Run: headless pygame with SDL's dummy video driver; simulated clock (each Clock.tick advances the game by its frame time, no real sleeping); random seed 0; keys injected as events and as key.get_pressed() state; mouse plan: one left click at the window centre at the start of phase 2, then a move to the lower-right quarter at the start of phase 3.
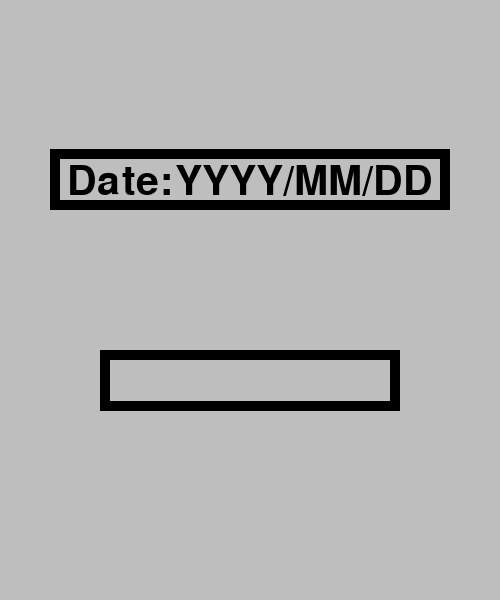
Frame 1 of 4 · flips 1–60 · no input
Frame 2 of 4 · flips 61–180 · clicked the window centre · tapped SPACE, RETURN · held RIGHT (→), D · screen unchanged from frame 1, image omitted
Frame 3 of 4 · flips 181–300 · moved the mouse to the lower-right quarter · held DOWN (↓), S · screen unchanged from frame 2, image omitted
Frame 4 of 4 · flips 301–420 · held LEFT (←), A, UP (↑), W · screen unchanged from frame 3, image omitted

The pygame program that drew these frames:

import pygame
from pygame.locals import *
import os

pygame.init()


def what_day(Date):

    # data
    d = Date.replace(" ", "")

    Y_ear_ = d[:-6]
    Y_ear = int(Y_ear_)
    Month_ = d[-5:-3]
    Month = int(Month_)
    Day_ = d[-2:]
    Day = int(Day_)
    century_ = Y_ear_[:-2]
    century = int(century_)
    year_ = Y_ear_[-2:]
    year = int(year_)

    # Century_code
    cb4 = century / 4

    if cb4 - int(cb4) == 0.75:
        cen_code = 3
    elif cb4 - int(cb4 == 0):
        cen_code = 2
    elif cb4 - int(cb4) == 0.25:
        cen_code = 0
    elif cb4 - int(cb4) == 0.5:
        cen_code = 5

    # Doomsday_calculator
    c = cen_code
    y = int(year / 12)
    r = year % 12
    cyr = int(r / 4)
    t = c + y + r + cyr
    doomsday = t % 7
    d_d = 1

    # d_rem calculator
    if Month == 1:
        if Y_ear % 4 == 0 and Y_ear % 400 != 0:
            d_d = 4
        else:
            d_d = 3
    elif Month == 2:
        if Y_ear % 4 == 0 and Y_ear % 400 != 0:
            d_d = 29
        else:
            d_d = 28
    elif Month == 3:
        d_d = 14
    elif Month == 4:
        d_d = 4
    elif Month == 5:
        d_d = 9
    elif Month == 6:
        d_d = 6
    elif Month == 7:
        d_d = 11
    elif Month == 8:
        d_d = 8
    elif Month == 9:
        d_d = 5
    elif Month == 10:
        d_d = 10
    elif Month == 11:
        d_d = 7
    elif Month == 12:
        d_d = 12

    day_rem = (Day - d_d) % 7

    # day

    if day_rem == 0:
        dayy = doomsday
    elif day_rem == 1:
        dayy = doomsday + 1
    elif day_rem == 2:
        dayy = doomsday + 2
    elif day_rem == 3:
        dayy = doomsday + 3
    elif day_rem == 4:
        dayy = doomsday + 4
    elif day_rem == 5:
        dayy = doomsday + 5
    elif day_rem == 6:
        dayy = doomsday + 6

    dayyy = dayy % 7

    if dayyy == 0:
        return "SUNDAY"
    elif dayyy == 1:
        return "MONDAY"
    elif dayyy == 2:
        return "TUESDAY"
    elif dayyy == 3:
        return "WEDNESDAY"
    elif dayyy == 4:
        return "THURSDAY"
    elif dayyy == 5:
        return "FRIDAY"
    elif dayyy == 6:
        return "SATURDAY"


def assects_pather(filename):
    asfp = os.path.join(os.path.dirname(os.path.realpath(__file__)))
    return os.path.join(asfp, filename)


screen = pygame.display.set_mode((500, 600))
pygame.display.set_caption("Day_Teller")
font = pygame.font.Font(None, 60)
clock = pygame.time.Clock()


active_color = (255, 0, 0)
passive_color = (0, 0, 0)

inp_rect = pygame.Rect(50, 149, 400, 61)
inp_color = passive_color

date = font.render("Date: ", True, "Black")
frmt = font.render("YYYY/MM/DD", True, "Black")

user_in = ""

out_rect = pygame.Rect(100, 350, 300, 61)


active = False
running = True
while running:

    for event in pygame.event.get():

        if event.type == pygame.QUIT:
            running = False

        elif event.type == VIDEORESIZE:
            pygame.display.set_mode((500, 600))

        elif event.type == pygame.MOUSEBUTTONDOWN:

            pos = pygame.mouse.get_pos()

            if inp_rect.collidepoint(pos) and event.button == 1:
                active = True
                user_in = ""

        elif event.type == pygame.KEYDOWN:

            if event.key == K_RETURN or event.key == K_KP_ENTER:
                active = False

            elif event.key == K_BACKSPACE and active == True:
                user_in = user_in[:-1]

            else:
                if event.key < 256 and active == True:
                    key_char = chr(event.key)
                    user_in += key_char

    user_date = font.render(user_in, True, "Black")

    screen.fill("Gray")
    pygame.draw.rect(screen, inp_color, inp_rect, 10)
    screen.blit(date, (67, 162))
    screen.blit(user_date, (175, 162))
    pygame.draw.rect(screen, "Black", out_rect, 10)

    if active == True:
        inp_color = active_color
    elif active == False:
        inp_color = passive_color

    if active == False and user_in == "":
        screen.blit(frmt, (175, 162))

    elif active == False and user_in != "":
        try:
            sys_out = font.render((what_day(user_in)), True, "Black")
            screen.blit(sys_out, (130, 363))

        except:
            user_in = ""

    pygame.display.flip()
    clock.tick(60)
pygame.quit()
